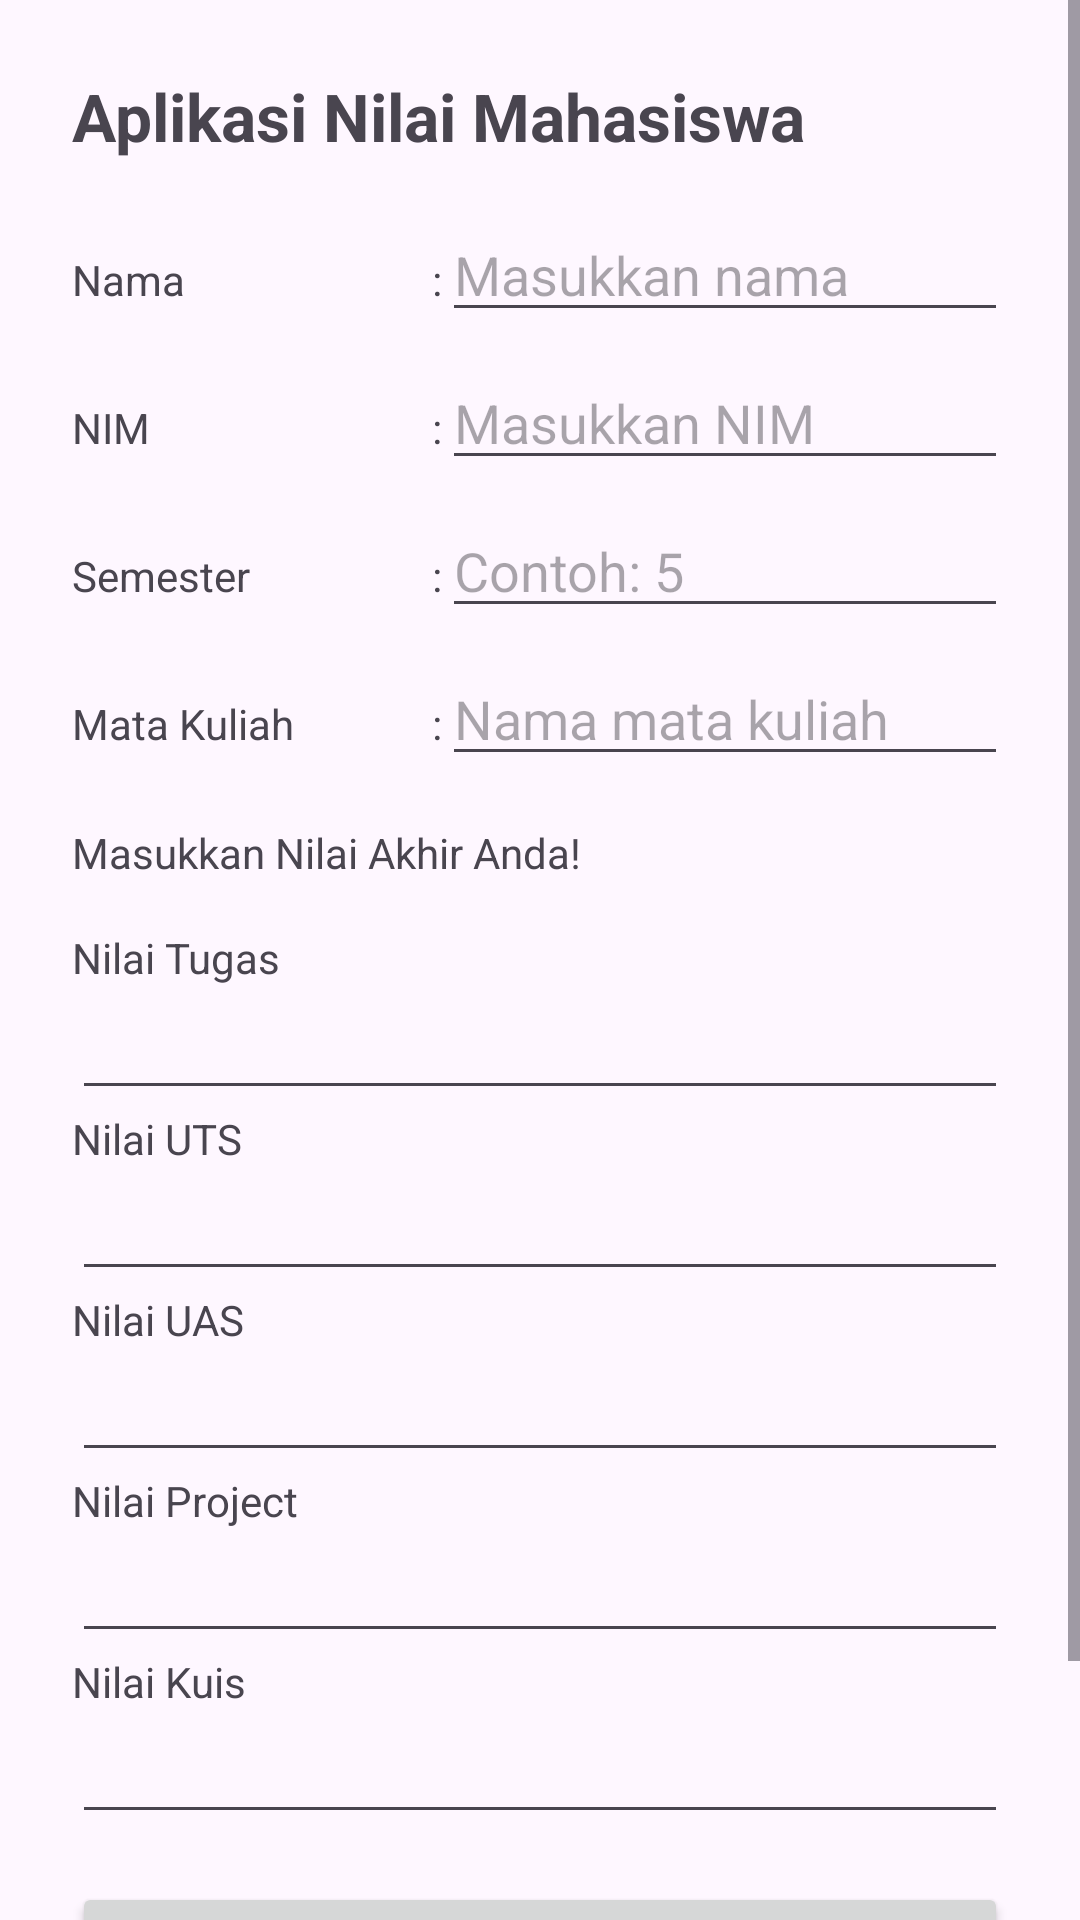

Here is an Android app screen rendered from its layout file. Give the layout XML and the strings, colors and styles it references.
<!-- AndroidManifest.xml: application theme Theme.Appmobile -->
<!-- res/layout/activity_main.xml -->
<?xml version="1.0" encoding="utf-8"?>
<ScrollView xmlns:android="http://schemas.android.com/apk/res/android"
    android:layout_width="match_parent"
    android:layout_height="match_parent">

    <LinearLayout
        android:orientation="vertical"
        android:padding="24dp"
        android:layout_width="match_parent"
        android:layout_height="wrap_content">

        <TextView
            android:text="Aplikasi Nilai Mahasiswa"
            android:textSize="22sp"
            android:textStyle="bold"
            android:layout_marginBottom="16dp"
            android:layout_width="wrap_content"
            android:layout_height="wrap_content"/>

        <LinearLayout
            android:orientation="horizontal"
            android:layout_width="match_parent"
            android:layout_height="wrap_content">

            <TextView
                android:text="Nama"
                android:layout_width="120dp"
                android:layout_height="wrap_content"/>

            <TextView
                android:text=":"
                android:layout_width="wrap_content"
                android:layout_height="wrap_content"/>

            <EditText
                android:id="@+id/nama"
                android:layout_width="0dp"
                android:layout_weight="1"
                android:layout_height="wrap_content"
                android:hint="Masukkan nama"/>
        </LinearLayout>

        <LinearLayout
            android:orientation="horizontal"
            android:layout_marginTop="8dp"
            android:layout_width="match_parent"
            android:layout_height="wrap_content">

            <TextView
                android:text="NIM"
                android:layout_width="120dp"
                android:layout_height="wrap_content"/>

            <TextView
                android:text=":"
                android:layout_width="wrap_content"
                android:layout_height="wrap_content"/>

            <EditText
                android:id="@+id/nim"
                android:layout_width="0dp"
                android:layout_weight="1"
                android:layout_height="wrap_content"
                android:hint="Masukkan NIM"/>
        </LinearLayout>

        <LinearLayout
            android:orientation="horizontal"
            android:layout_marginTop="8dp"
            android:layout_width="match_parent"
            android:layout_height="wrap_content">

            <TextView
                android:text="Semester"
                android:layout_width="120dp"
                android:layout_height="wrap_content"/>

            <TextView
                android:text=":"
                android:layout_width="wrap_content"
                android:layout_height="wrap_content"/>

            <EditText
                android:id="@+id/semester"
                android:layout_width="0dp"
                android:layout_weight="1"
                android:layout_height="wrap_content"
                android:inputType="number"
                android:hint="Contoh: 5"/>
        </LinearLayout>

        <LinearLayout
            android:orientation="horizontal"
            android:layout_marginTop="8dp"
            android:layout_width="match_parent"
            android:layout_height="wrap_content">

            <TextView
                android:text="Mata Kuliah"
                android:layout_width="120dp"
                android:layout_height="wrap_content"/>

            <TextView
                android:text=":"
                android:layout_width="wrap_content"
                android:layout_height="wrap_content"/>

            <EditText
                android:id="@+id/mk"
                android:layout_width="0dp"
                android:layout_weight="1"
                android:layout_height="wrap_content"
                android:hint="Nama mata kuliah"/>
        </LinearLayout>

        <TextView
            android:text="Masukkan Nilai Akhir Anda!"
            android:layout_marginTop="16dp"
            android:layout_width="wrap_content"
            android:layout_height="wrap_content"/>

        <TextView
            android:text="Nilai Tugas"
            android:layout_marginTop="16dp"
            android:layout_width="wrap_content"
            android:layout_height="wrap_content"/>

        <EditText
            android:id="@+id/tugas"
            android:inputType="numberDecimal"
            android:layout_width="match_parent"
            android:layout_height="wrap_content"/>

        <TextView
            android:text="Nilai UTS"
            android:layout_width="wrap_content"
            android:layout_height="wrap_content"/>

        <EditText
            android:id="@+id/uts"
            android:inputType="numberDecimal"
            android:layout_width="match_parent"
            android:layout_height="wrap_content"/>

        <TextView
            android:text="Nilai UAS"
            android:layout_width="wrap_content"
            android:layout_height="wrap_content"/>

        <EditText
            android:id="@+id/uas"
            android:inputType="numberDecimal"
            android:layout_width="match_parent"
            android:layout_height="wrap_content"/>

        <TextView
            android:text="Nilai Project"
            android:layout_width="wrap_content"
            android:layout_height="wrap_content"/>

        <EditText
            android:id="@+id/project"
            android:inputType="numberDecimal"
            android:layout_width="match_parent"
            android:layout_height="wrap_content"/>

        <TextView
            android:text="Nilai Kuis"
            android:layout_width="wrap_content"
            android:layout_height="wrap_content"/>

        <EditText
            android:id="@+id/kuis"
            android:inputType="numberDecimal"
            android:layout_width="match_parent"
            android:layout_height="wrap_content"/>

        <Button
            android:id="@+id/btnHitung"
            android:text="Hitung Nilai Akhir"
            android:layout_marginTop="16dp"
            android:layout_width="match_parent"
            android:layout_height="wrap_content"/>

        <TextView
            android:id="@+id/hasil"
            android:textSize="18sp"
            android:layout_marginTop="16dp"
            android:layout_width="match_parent"
            android:layout_height="wrap_content"/>

    </LinearLayout>

</ScrollView>
<!-- resources referenced by this layout -->
<resources>
  <style name="Theme.Appmobile" parent="Base.Theme.Appmobile" />
  <style name="Base.Theme.Appmobile" parent="Theme.Material3.Light.NoActionBar">
          
          <item name="android:statusBarColor">@android:color/white</item>
      </style>
</resources>
